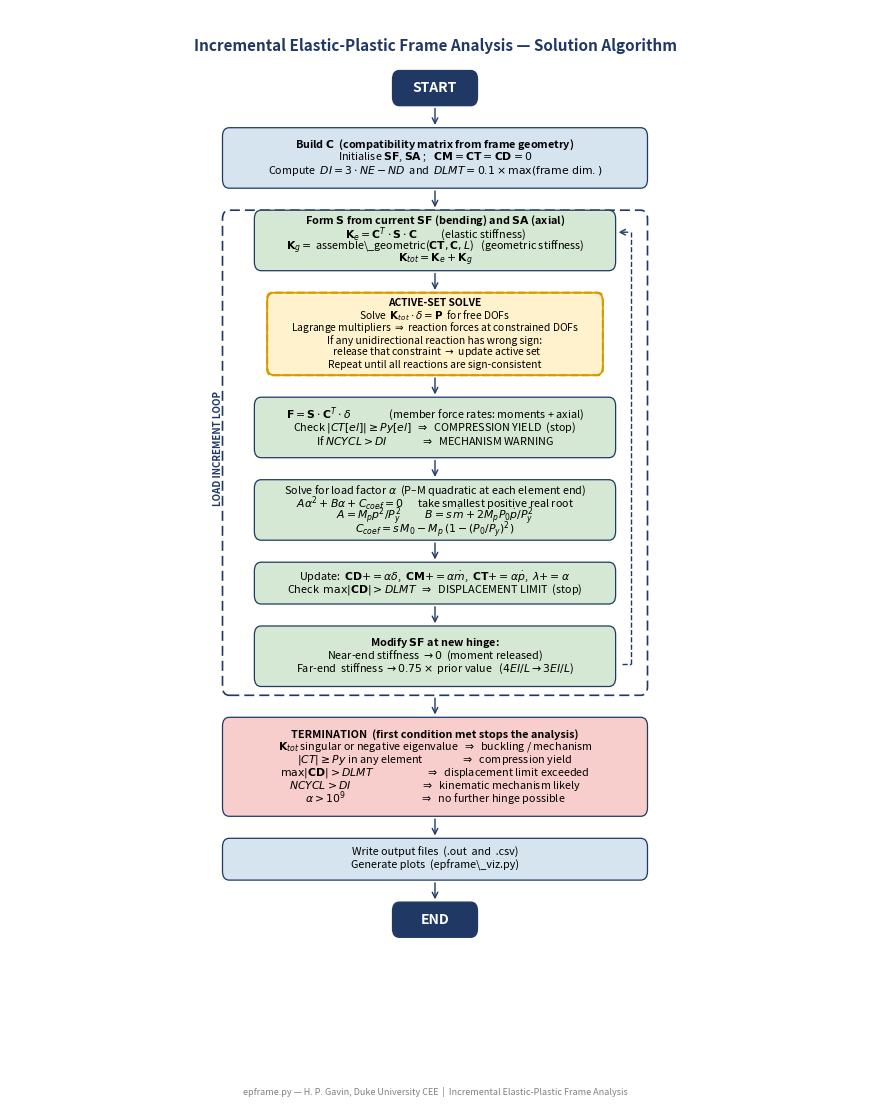
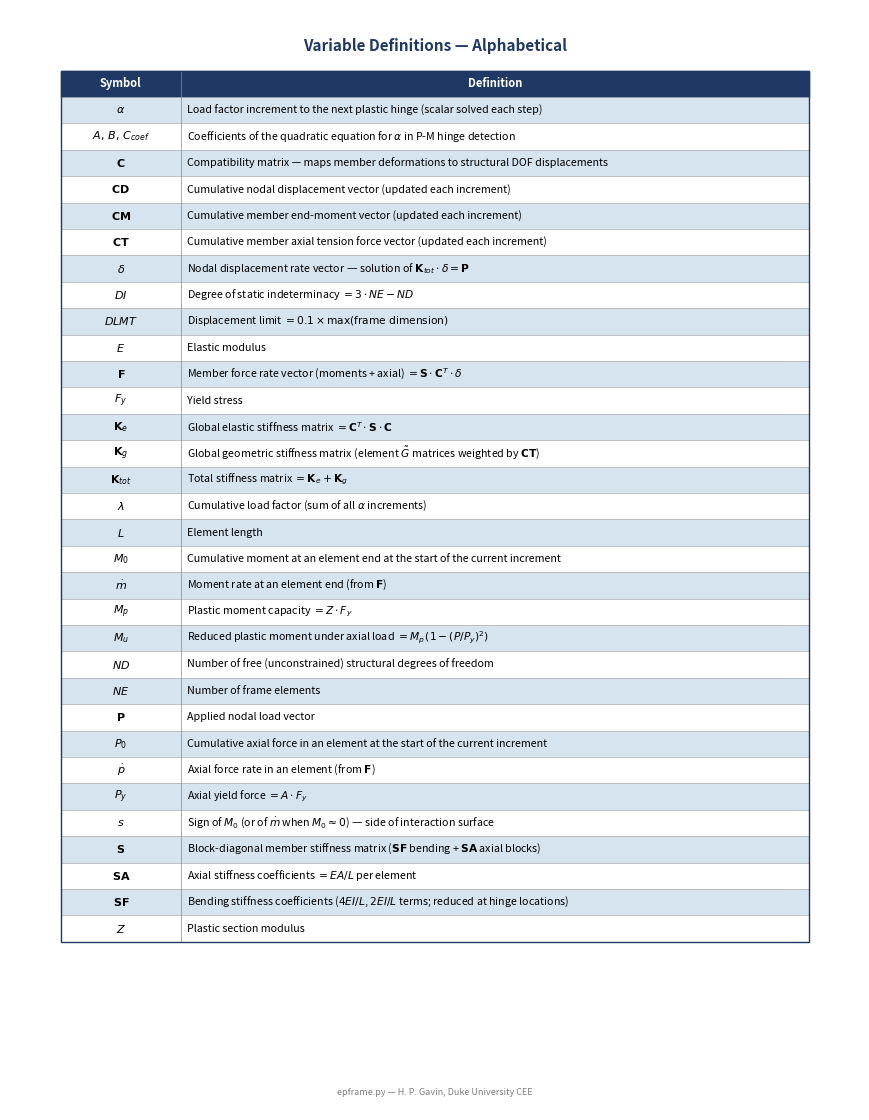

Recreate these plots in Python, in order.
#!/usr/bin/env python3
"""
epframe_flowchart.py
Two-page PDF:
  Page 1 — Solution flowchart
  Page 2 — Variable definitions table

Uses matplotlib mathtext ($...$) for all mathematical symbols —
no LaTeX installation required, no font encoding issues.

Layout constants are collected near the top of each page function
so they are easy to adjust.
"""

import matplotlib
matplotlib.use('Agg')
import matplotlib.pyplot as plt
import matplotlib.patches as mpatches
from matplotlib.patches import FancyBboxPatch, FancyArrowPatch
from matplotlib.backends.backend_pdf import PdfPages
import numpy as np

# ── shared colours ─────────────────────────────────────────────────────────────
C_INIT  = '#D6E4F0'   # light blue   – initialisation / output
C_LOOP  = '#D5E8D4'   # light green  – main loop boxes
C_SUB   = '#FFF2CC'   # yellow       – active-set sub-loop
C_TERM  = '#F8CECC'   # light red    – termination
C_HEAD  = '#1F3864'   # dark blue    – header / start / end / borders
C_WARN  = '#D79B00'   # amber        – sub-loop border
C_WHITE = 'white'
C_BLACK = 'black'

# ── helper: draw a box with wrapped centred text ──────────────────────────────
def box(ax, x, y, w, h, facecolor, lines, fontsize=8.0,
        bold_first=False, edgecolor=C_HEAD, lw=0.9, radius=0.008, zorder=3):
    """
    Draw a rounded rectangle at (x, y) with width w, height h (all in axes
    fraction units), containing multi-line centred text.
    (x, y) is the BOTTOM-LEFT corner.
    """
    patch = FancyBboxPatch((x, y), w, h,
                           boxstyle=f"round,pad=0,rounding_size={radius}",
                           facecolor=facecolor, edgecolor=edgecolor,
                           linewidth=lw, zorder=zorder,
                           transform=ax.transAxes, clip_on=False)
    ax.add_patch(patch)
    n = len(lines)
    for i, line in enumerate(lines):
        ty = y + h/2 + (n/2 - i - 0.5) * (fontsize + 1.5) / (ax.get_figure().get_figheight() * 72)
        weight = 'bold' if (bold_first and i == 0) else 'normal'
        ax.text(x + w/2, ty, line,
                ha='center', va='center', fontsize=fontsize,
                fontweight=weight, color=C_BLACK,
                transform=ax.transAxes, clip_on=False, zorder=zorder+1)

def arrow_v(ax, x, y_top, length, color=C_HEAD, lw=1.0):
    """Downward arrow in axes-fraction coords."""
    ax.annotate('', xy=(x, y_top - length), xytext=(x, y_top),
                xycoords='axes fraction', textcoords='axes fraction',
                arrowprops=dict(arrowstyle='->', color=color, lw=lw),
                zorder=5)

def bracket_loop(ax, x_right, y_bot, y_top, x_re_entry, color=C_HEAD):
    """Right-side loop-back bracket from y_bot back up to y_top."""
    # vertical line on right
    ax.plot([x_right, x_right], [y_bot, y_top],
            transform=ax.transAxes, color=color, lw=1.0, ls='--', zorder=2)
    # horizontal line at top back to entry
    ax.annotate('', xy=(x_re_entry, y_top), xytext=(x_right, y_top),
                xycoords='axes fraction', textcoords='axes fraction',
                arrowprops=dict(arrowstyle='->', color=color, lw=1.0,
                                linestyle='dashed'),
                zorder=5)
    # horizontal at bottom
    ax.plot([x_right - 0.01, x_right], [y_bot, y_bot],
            transform=ax.transAxes, color=color, lw=1.0, ls='--', zorder=2)

# ══════════════════════════════════════════════════════════════════════════════
# PAGE 1 — FLOWCHART
# ══════════════════════════════════════════════════════════════════════════════
def page_flowchart(pdf):
    fig = plt.figure(figsize=(8.5, 11))
    ax  = fig.add_axes([0, 0, 1, 1])   # full-page axes
    ax.set_xlim(0, 1); ax.set_ylim(0, 1)
    ax.axis('off')

    # ── layout constants (edit these to reposition / resize) ─────────────────
    LM   = 0.25   # left margin (axes fraction)
    RM   = 0.75   # right margin
    CX   = 0.50   # horizontal centre

    BW_FULL = RM - LM          # full-width box width  ≈ 0.86
    BW_LOOP = BW_FULL * 0.85   # inner loop box width  (−15 %)
    LM_LOOP = LM + (BW_FULL - BW_LOOP) / 2   # re-centred left edge

    BH_SM  = 0.032  # small  box height
    BH_STD = 0.038  # standard box height  (×1.15 vs original)
    BH_LG  = 0.055  # large  box height    (×1.15 vs original)
    BH_XL  = 0.075  # extra-large (active-set sub-loop)
    BH_TERM= 0.090  # termination block

    GAP  = 0.012   # vertical gap between boxes
    ARR  = 0.020   # arrow length

    FS_BOX = 7.8   # font size inside boxes
    FS_SUB = 7.4   # font size in sub-loop

    # ── title ─────────────────────────────────────────────────────────────────
    ax.text(CX, 0.975,
            'Incremental Elastic-Plastic Frame Analysis — Solution Algorithm',
            ha='center', va='top', fontsize=11, fontweight='bold',
            color=C_HEAD, transform=ax.transAxes)

    y = 0.945   # running y: TOP of next box to draw

    # ── START ─────────────────────────────────────────────────────────────────
    sw = 0.10
    bx_s = CX - sw/2
    box(ax, bx_s, y - BH_SM, sw, BH_SM, C_HEAD, ['START'],
        fontsize=10, bold_first=True, edgecolor=C_HEAD)
    ax.texts[-1].set_color(C_WHITE)
    y -= BH_SM + ARR
    arrow_v(ax, CX, y + ARR, ARR)

    # ── INITIALISATION ────────────────────────────────────────────────────────
    init_lines = [
        'Build $\\mathbf{C}$  (compatibility matrix from frame geometry)',
        'Initialise $\\mathbf{SF}$, $\\mathbf{SA}$ ;   '
        '$\\mathbf{CM} = \\mathbf{CT} = \\mathbf{CD} = 0$',
        'Compute  $DI = 3 \\cdot NE - ND$  and  '
        '$DLMT = 0.1 \\times \\max(\\mathrm{frame\\ dim.})$',
    ]
    box(ax, LM, y - BH_LG, BW_FULL, BH_LG, C_INIT, init_lines,
        fontsize=FS_BOX, bold_first=True)
    y -= BH_LG + ARR
    arrow_v(ax, CX, y + ARR, ARR)

    # ── outer loop dashed border (drawn first, behind everything) ─────────────
    loop_top = y

    # ── stiffness assembly ────────────────────────────────────────────────────
    stiff_lines = [
        'Form $\\mathbf{S}$ from current $\\mathbf{SF}$ (bending) and $\\mathbf{SA}$ (axial)',
        '$\\mathbf{K}_e = \\mathbf{C}^T \\cdot \\mathbf{S} \\cdot \\mathbf{C}$'
        '          (elastic stiffness)',
        '$\\mathbf{K}_g = $ assemble\\_geometric($\\mathbf{CT}, \\mathbf{C}, L$)'
        '   (geometric stiffness)',
        '$\\mathbf{K}_{tot} = \\mathbf{K}_e + \\mathbf{K}_g$',
    ]
    box(ax, LM_LOOP, y - BH_LG, BW_LOOP, BH_LG, C_LOOP, stiff_lines,
        fontsize=FS_BOX, bold_first=True)
    y -= BH_LG + ARR
    arrow_v(ax, CX, y + ARR, ARR)

    # ── active-set sub-loop ───────────────────────────────────────────────────
    sub_lines = [
        'ACTIVE-SET SOLVE',
        'Solve  $\\mathbf{K}_{tot} \\cdot \\delta = \\mathbf{P}$  for free DOFs',
        'Lagrange multipliers $\\Rightarrow$ reaction forces at constrained DOFs',
        'If any unidirectional reaction has wrong sign:',
        '  release that constraint $\\rightarrow$ update active set',
        'Repeat until all reactions are sign-consistent',
    ]
    sub_lm = LM_LOOP + 0.015
    sub_bw = BW_LOOP - 0.03
    box(ax, sub_lm, y - BH_XL, sub_bw, BH_XL, C_SUB, sub_lines,
        fontsize=FS_SUB, bold_first=True, edgecolor=C_WARN, lw=1.3)
    # dashed amber border overlay
    sub_patch = FancyBboxPatch((sub_lm, y - BH_XL), sub_bw, BH_XL,
                               boxstyle='round,pad=0,rounding_size=0.006',
                               facecolor='none', edgecolor=C_WARN,
                               linewidth=1.5, linestyle='--', zorder=6,
                               transform=ax.transAxes, clip_on=False)
    ax.add_patch(sub_patch)
    y -= BH_XL + ARR
    arrow_v(ax, CX, y + ARR, ARR)

    # ── forces + checks ───────────────────────────────────────────────────────
    fc_lines = [
        '$\\mathbf{F} = \\mathbf{S} \\cdot \\mathbf{C}^T \\cdot \\delta$'
        '                (member force rates: moments + axial)',
        'Check $|CT[el]| \\geq Py[el]$  $\\Rightarrow$  COMPRESSION YIELD  (stop)',
        'If $NCYCL > DI$              $\\Rightarrow$  MECHANISM WARNING',
    ]
    box(ax, LM_LOOP, y - BH_LG, BW_LOOP, BH_LG, C_LOOP, fc_lines,
        fontsize=FS_BOX)
    y -= BH_LG + ARR
    arrow_v(ax, CX, y + ARR, ARR)

    # ── P-M quadratic ─────────────────────────────────────────────────────────
    pm_lines = [
        'Solve for load factor $\\alpha$  (P–M quadratic at each element end)',
        '$A\\alpha^2 + B\\alpha + C_{coef} = 0$'
        '      take smallest positive real root',
        '$A = M_p \\dot{p}^2 / P_y^2$'
        '          $B = s\\,\\dot{m} + 2 M_p P_0 \\dot{p} / P_y^2$',
        '$C_{coef} = s\\,M_0 - M_p\\,(1 - (P_0/P_y)^2)$',
    ]
    box(ax, LM_LOOP, y - BH_LG, BW_LOOP, BH_LG, C_LOOP, pm_lines,
        fontsize=FS_BOX)
    y -= BH_LG + ARR
    arrow_v(ax, CX, y + ARR, ARR)

    # ── cumulative update ─────────────────────────────────────────────────────
    upd_lines = [
        'Update:  $\\mathbf{CD} {+}= \\alpha\\delta$,  '
        '$\\mathbf{CM} {+}= \\alpha\\dot{m}$,  '
        '$\\mathbf{CT} {+}= \\alpha\\dot{p}$,  '
        '$\\lambda {+}= \\alpha$',
        'Check  $\\max|\\mathbf{CD}| > DLMT$  $\\Rightarrow$  DISPLACEMENT LIMIT  (stop)',
    ]
    box(ax, LM_LOOP, y - BH_STD, BW_LOOP, BH_STD, C_LOOP, upd_lines,
        fontsize=FS_BOX)
    y -= BH_STD + ARR
    arrow_v(ax, CX, y + ARR, ARR)

    # ── hinge modification ────────────────────────────────────────────────────
    hinge_lines = [
        'Modify $\\mathbf{SF}$ at new hinge:',
        'Near-end stiffness $\\rightarrow 0$  (moment released)',
        'Far-end  stiffness $\\rightarrow 0.75 \\times$ prior value'
        '   ($4EI/L \\rightarrow 3EI/L$)',
    ]
    box(ax, LM_LOOP, y - BH_LG, BW_LOOP, BH_LG, C_LOOP, hinge_lines,
        fontsize=FS_BOX, bold_first=True)
    y -= BH_LG

    loop_bot = y   # bottom of loop region

    # draw outer loop dashed rectangle
    loop_rect = FancyBboxPatch((LM, loop_bot - 0.008),
                               BW_FULL, loop_top - loop_bot + 0.008,
                               boxstyle='round,pad=0,rounding_size=0.008',
                               facecolor='none', edgecolor=C_HEAD,
                               linewidth=1.2, linestyle=(0,(6,3)),
                               zorder=2, transform=ax.transAxes, clip_on=False)
    ax.add_patch(loop_rect)
    ax.text(LM - 0.005, (loop_top + loop_bot)/2,
            'LOAD INCREMENT LOOP',
            ha='center', va='center', fontsize=7, fontweight='bold',
            color=C_HEAD, rotation=90, transform=ax.transAxes)

    # loop-back arrow on right side
    bracket_loop(ax, RM - 0.02, loop_bot + 0.02, loop_top - 0.02,
                 CX + BW_LOOP/2, color=C_HEAD)

    y = loop_bot - 0.008 - ARR
    arrow_v(ax, CX, y + ARR, ARR)

    # ── termination ───────────────────────────────────────────────────────────
    term_lines = [
        'TERMINATION  (first condition met stops the analysis)',
        '$\\mathbf{K}_{tot}$ singular or negative eigenvalue'
        '  $\\Rightarrow$  buckling / mechanism',
        '$|CT| \\geq Py$ in any element'
        '                $\\Rightarrow$  compression yield',
        '$\\max|\\mathbf{CD}| > DLMT$'
        '                      $\\Rightarrow$  displacement limit exceeded',
        '$NCYCL > DI$'
        '                             $\\Rightarrow$  kinematic mechanism likely',
        '$\\alpha > 10^9$'
        '                               $\\Rightarrow$  no further hinge possible',
    ]
    box(ax, LM, y - BH_TERM, BW_FULL, BH_TERM, C_TERM, term_lines,
        fontsize=FS_BOX, bold_first=True)
    y -= BH_TERM + ARR
    arrow_v(ax, CX, y + ARR, ARR)

    # ── output ────────────────────────────────────────────────────────────────
    out_lines = [
        'Write output files  (.out  and  .csv)',
        'Generate plots  (epframe\\_viz.py)',
    ]
    box(ax, LM, y - BH_STD, BW_FULL, BH_STD, C_INIT, out_lines,
        fontsize=FS_BOX)
    y -= BH_STD + ARR
    arrow_v(ax, CX, y + ARR, ARR)

    # ── END ───────────────────────────────────────────────────────────────────
    ew = 0.10
    box(ax, CX - ew/2, y - BH_SM, ew, BH_SM, C_HEAD, ['END'],
        fontsize=10, bold_first=True, edgecolor=C_HEAD)
    ax.texts[-1].set_color(C_WHITE)

    # footer
    ax.text(CX, 0.012,
            'epframe.py — H. P. Gavin, Duke University CEE  |  '
            'Incremental Elastic-Plastic Frame Analysis',
            ha='center', va='bottom', fontsize=6.5,
            color='grey', transform=ax.transAxes, style='italic')

    pdf.savefig(fig, bbox_inches='tight')
    plt.close(fig)


# ══════════════════════════════════════════════════════════════════════════════
# PAGE 2 — VARIABLE DEFINITIONS TABLE
# ══════════════════════════════════════════════════════════════════════════════
def page_variables(pdf):
    fig = plt.figure(figsize=(8.5, 11))
    ax  = fig.add_axes([0, 0, 1, 1])
    ax.set_xlim(0, 1); ax.set_ylim(0, 1)
    ax.axis('off')

    # ── layout constants ──────────────────────────────────────────────────────
    LM      = 0.06    # left margin
    RM      = 0.94    # right margin
    TW      = RM - LM # total table width
    SYM_W   = 0.16    # symbol column width  (fraction of total width)
    DEF_W   = 1.0 - SYM_W   # definition column width (reduced 20 %)
    ROW_H   = 0.024   # row height
    FS      = 8.0     # font size
    HEAD_Y  = 0.945   # top of table

    # ── title ─────────────────────────────────────────────────────────────────
    ax.text(0.50, 0.975, 'Variable Definitions — Alphabetical',
            ha='center', va='top', fontsize=11, fontweight='bold',
            color=C_HEAD, transform=ax.transAxes)

    # ── table rows: (symbol_mathtext, definition_text) ───────────────────────
    rows = [
        # header
        ('Symbol', 'Definition'),
        # data
        (r'$\alpha$',
         r'Load factor increment to the next plastic hinge (scalar solved each step)'),
        (r'$A,\, B,\, C_{coef}$',
         r'Coefficients of the quadratic equation for $\alpha$ in P-M hinge detection'),
        (r'$\mathbf{C}$',
         r'Compatibility matrix — maps member deformations to structural DOF displacements'),
        (r'$\mathbf{CD}$',
         r'Cumulative nodal displacement vector (updated each increment)'),
        (r'$\mathbf{CM}$',
         r'Cumulative member end-moment vector (updated each increment)'),
        (r'$\mathbf{CT}$',
         r'Cumulative member axial tension force vector (updated each increment)'),
        (r'$\delta$',
         r'Nodal displacement rate vector — solution of $\mathbf{K}_{tot}\cdot\delta = \mathbf{P}$'),
        (r'$DI$',
         r'Degree of static indeterminacy $= 3\cdot NE - ND$'),
        (r'$DLMT$',
         r'Displacement limit $= 0.1 \times \max(\mathrm{frame\ dimension})$'),
        (r'$E$',
         r'Elastic modulus'),
        (r'$\mathbf{F}$',
         r'Member force rate vector (moments + axial) $= \mathbf{S}\cdot\mathbf{C}^T\cdot\delta$'),
        (r'$F_y$',
         r'Yield stress'),
        (r'$\mathbf{K}_e$',
         r'Global elastic stiffness matrix $= \mathbf{C}^T \cdot \mathbf{S} \cdot \mathbf{C}$'),
        (r'$\mathbf{K}_g$',
         r'Global geometric stiffness matrix (element $\tilde{G}$ matrices weighted by $\mathbf{CT}$)'),
        (r'$\mathbf{K}_{tot}$',
         r'Total stiffness matrix $= \mathbf{K}_e + \mathbf{K}_g$'),
        (r'$\lambda$',
         r'Cumulative load factor (sum of all $\alpha$ increments)'),
        (r'$L$',
         r'Element length'),
        (r'$M_0$',
         r'Cumulative moment at an element end at the start of the current increment'),
        (r'$\dot{m}$',
         r'Moment rate at an element end (from $\mathbf{F}$)'),
        (r'$M_p$',
         r'Plastic moment capacity $= Z \cdot F_y$'),
        (r'$M_u$',
         r'Reduced plastic moment under axial load $= M_p\,(1-(P/P_y)^2)$'),
        (r'$ND$',
         r'Number of free (unconstrained) structural degrees of freedom'),
        (r'$NE$',
         r'Number of frame elements'),
        (r'$\mathbf{P}$',
         r'Applied nodal load vector'),
        (r'$P_0$',
         r'Cumulative axial force in an element at the start of the current increment'),
        (r'$\dot{p}$',
         r'Axial force rate in an element (from $\mathbf{F}$)'),
        (r'$P_y$',
         r'Axial yield force $= A \cdot F_y$'),
        (r'$s$',
         r'Sign of $M_0$ (or of $\dot{m}$ when $M_0\approx 0$) — side of interaction surface'),
        (r'$\mathbf{S}$',
         r'Block-diagonal member stiffness matrix ($\mathbf{SF}$ bending + $\mathbf{SA}$ axial blocks)'),
        (r'$\mathbf{SA}$',
         r'Axial stiffness coefficients $= EA/L$ per element'),
        (r'$\mathbf{SF}$',
         r'Bending stiffness coefficients ($4EI/L$, $2EI/L$ terms; reduced at hinge locations)'),
        (r'$Z$',
         r'Plastic section modulus'),
    ]

    # ── draw header ───────────────────────────────────────────────────────────
    y = HEAD_Y
    # header background
    hdr = FancyBboxPatch((LM, y - ROW_H), TW, ROW_H,
                         boxstyle='square,pad=0',
                         facecolor=C_HEAD, edgecolor=C_HEAD,
                         zorder=3, transform=ax.transAxes, clip_on=False)
    ax.add_patch(hdr)
    ax.text(LM + TW * SYM_W / 2, y - ROW_H/2, rows[0][0],
            ha='center', va='center', fontsize=FS, fontweight='bold',
            color='white', transform=ax.transAxes, zorder=4)
    ax.text(LM + TW * SYM_W + TW * DEF_W / 2, y - ROW_H/2, rows[0][1],
            ha='center', va='center', fontsize=FS, fontweight='bold',
            color='white', transform=ax.transAxes, zorder=4)
    y -= ROW_H

    # ── draw data rows ────────────────────────────────────────────────────────
    for i, (sym, defn) in enumerate(rows[1:]):
        bg = C_INIT if i % 2 == 0 else 'white'
        row_patch = FancyBboxPatch((LM, y - ROW_H), TW, ROW_H,
                                   boxstyle='square,pad=0',
                                   facecolor=bg, edgecolor='#AAAAAA',
                                   linewidth=0.4, zorder=3,
                                   transform=ax.transAxes, clip_on=False)
        ax.add_patch(row_patch)

        # symbol (mathtext, centred in symbol column)
        ax.text(LM + TW * SYM_W / 2, y - ROW_H/2, sym,
                ha='center', va='center', fontsize=FS, color=C_BLACK,
                transform=ax.transAxes, zorder=4)

        # definition (mathtext, left-aligned in definition column)
        ax.text(LM + TW * SYM_W + 0.008, y - ROW_H/2, defn,
                ha='left', va='center', fontsize=FS - 0.3, color=C_BLACK,
                transform=ax.transAxes, zorder=4)

        y -= ROW_H

    # vertical divider between columns
    ax.plot([LM + TW * SYM_W, LM + TW * SYM_W],
            [y, HEAD_Y],
            transform=ax.transAxes, color='#888888', lw=0.5, zorder=5)

    # outer border
    outer = FancyBboxPatch((LM, y), TW, HEAD_Y - y,
                           boxstyle='square,pad=0',
                           facecolor='none', edgecolor=C_HEAD,
                           linewidth=1.0, zorder=6,
                           transform=ax.transAxes, clip_on=False)
    ax.add_patch(outer)

    # footer
    ax.text(0.50, 0.012,
            'epframe.py — H. P. Gavin, Duke University CEE',
            ha='center', va='bottom', fontsize=6.5,
            color='grey', transform=ax.transAxes, style='italic')

    pdf.savefig(fig, bbox_inches='tight')
    plt.close(fig)


# ── MAIN ──────────────────────────────────────────────────────────────────────
out_path = './epframe_flowchart.pdf'
with PdfPages(out_path) as pdf:
    page_flowchart(pdf)
    page_variables(pdf)

print(f'Written: {out_path}')
